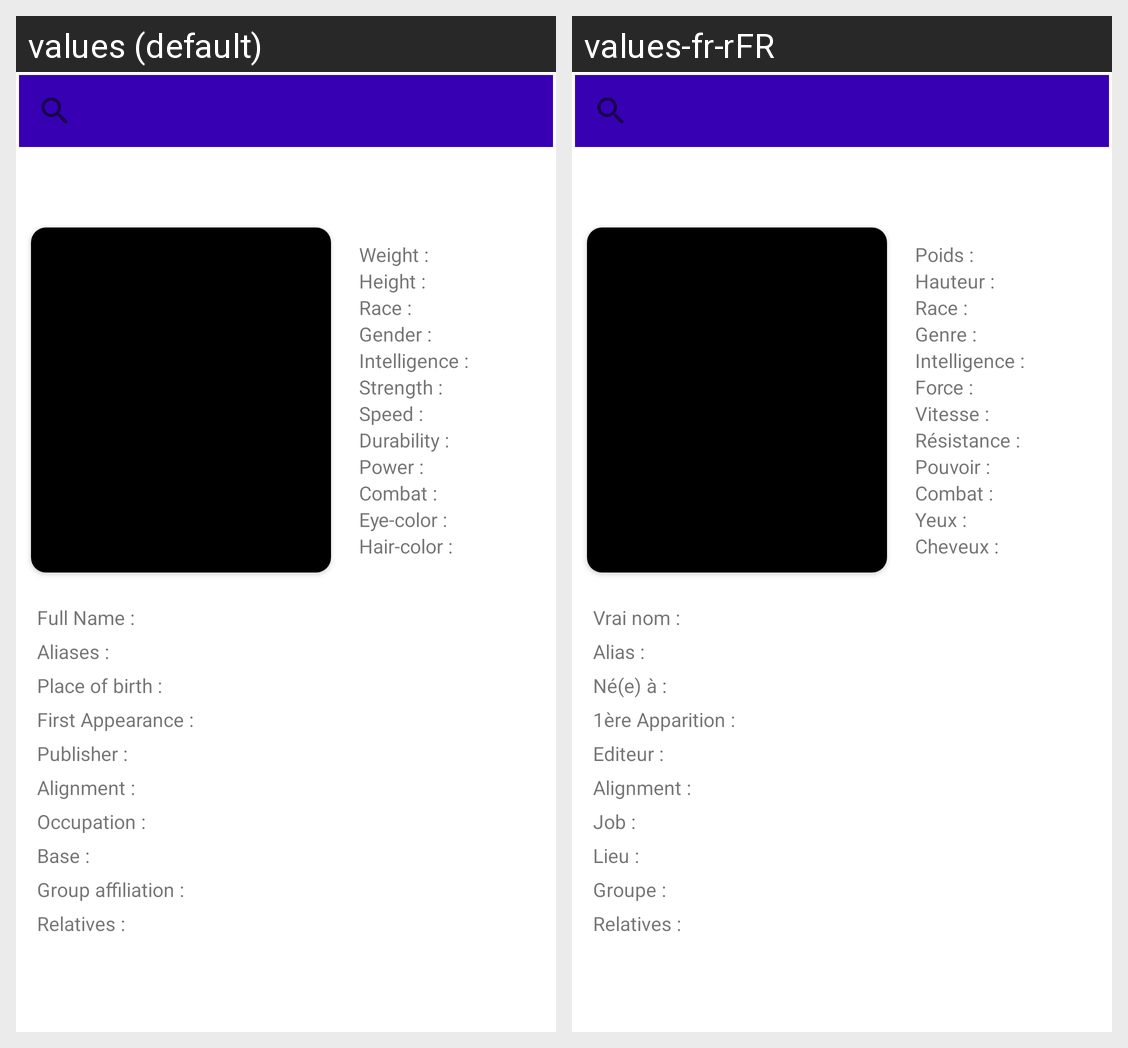

This grid shows one Android layout under two languages. Give, for every string resource on the screen, its name, the default text and each shown locale's text.
Android screen res/layout/activity_main.xml rendered under 2 locales, left to right: values (default), values-fr-rFR. Device: Nexus 5 (rendered at 1080×1920; each locale shown at half size, 540×960, under a caption strip naming it); theme Theme.SuperHero.
Strings drawn on this screen, with the default value and each locale's value (text and hints the layout hard-codes, and strings that could not be matched under every locale, appear in the picture but are not listed):

weight
  values: Weight :
  values-fr-rFR: Poids :

height
  values: Height :
  values-fr-rFR: Hauteur :

race
  values: Race :
  values-fr-rFR: Race :

gender
  values: Gender :
  values-fr-rFR: Genre :

intelligence
  values: Intelligence :
  values-fr-rFR: Intelligence :

strength
  values: Strength :
  values-fr-rFR: Force :

speed
  values: Speed :
  values-fr-rFR: Vitesse :

durability
  values: Durability :
  values-fr-rFR: Résistance :

power
  values: Power :
  values-fr-rFR: Pouvoir :

combat
  values: Combat :
  values-fr-rFR: Combat :

eye
  values: Eye-color :
  values-fr-rFR: Yeux :

hair
  values: Hair-color :
  values-fr-rFR: Cheveux :

full_name
  values: Full Name :
  values-fr-rFR: Vrai nom :

alias
  values: Aliases :
  values-fr-rFR: Alias :

placeBirth
  values: Place of birth :
  values-fr-rFR: Né(e) à :

firstApp
  values: First Appearance :
  values-fr-rFR: 1ère Apparition :

publisher
  values: Publisher :
  values-fr-rFR: Editeur :

align
  values: Alignment :
  values-fr-rFR: Alignment :  [not translated; the default value is used]

occupation
  values: Occupation :
  values-fr-rFR: Job :

base
  values: Base :
  values-fr-rFR: Lieu :

group
  values: Group affiliation :
  values-fr-rFR: Groupe :

relatives
  values: Relatives :
  values-fr-rFR: Relatives :  [not translated; the default value is used]
